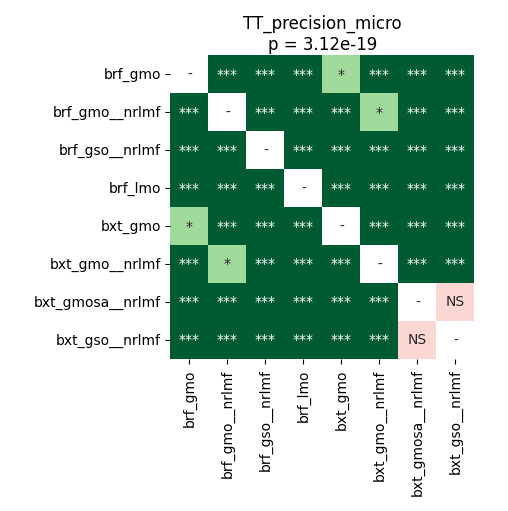

Source data for this figure (header and first rows):
	brf_gmo	brf_gmo__nrlmf	brf_gso__nrlmf	brf_lmo	bxt_gmo	bxt_gmo__nrlmf	bxt_gmosa__nrlmf	bxt_gso__nrlmf
brf_gmo	1.0	3.884055397727273e-05	0.000356	3.884055397727273e-05	0.01965	3.884055397727273e-05	3.884055397727273e-05	3.884055397727273e-05
brf_gmo__nrlmf	3.884055397727273e-05	1.0	3.884055397727273e-05	3.884055397727273e-05	3.884055397727273e-05	0.04595	3.884055397727273e-05	3.884055397727273e-05
brf_gso__nrlmf	0.000356	3.884055397727273e-05	1.0	3.884055397727273e-05	3.884055397727273e-05	3.884055397727273e-05	3.884055397727273e-05	3.884055397727273e-05
brf_lmo	3.884055397727273e-05	3.884055397727273e-05	3.884055397727273e-05	1.0	3.884055397727273e-05	3.884055397727273e-05	0.0004785	7.430366847826087e-05
bxt_gmo	0.01965	3.884055397727273e-05	3.884055397727273e-05	3.884055397727273e-05	1.0	3.884055397727273e-05	3.884055397727273e-05	3.884055397727273e-05
bxt_gmo__nrlmf	3.884055397727273e-05	0.04595	3.884055397727273e-05	3.884055397727273e-05	3.884055397727273e-05	1.0	3.884055397727273e-05	3.884055397727273e-05
bxt_gmosa__nrlmf	3.884055397727273e-05	3.884055397727273e-05	3.884055397727273e-05	0.0004785	3.884055397727273e-05	3.884055397727273e-05	1.0	0.0654
bxt_gso__nrlmf	3.884055397727273e-05	3.884055397727273e-05	3.884055397727273e-05	7.430366847826087e-05	3.884055397727273e-05	3.884055397727273e-05	0.0654	1.0
